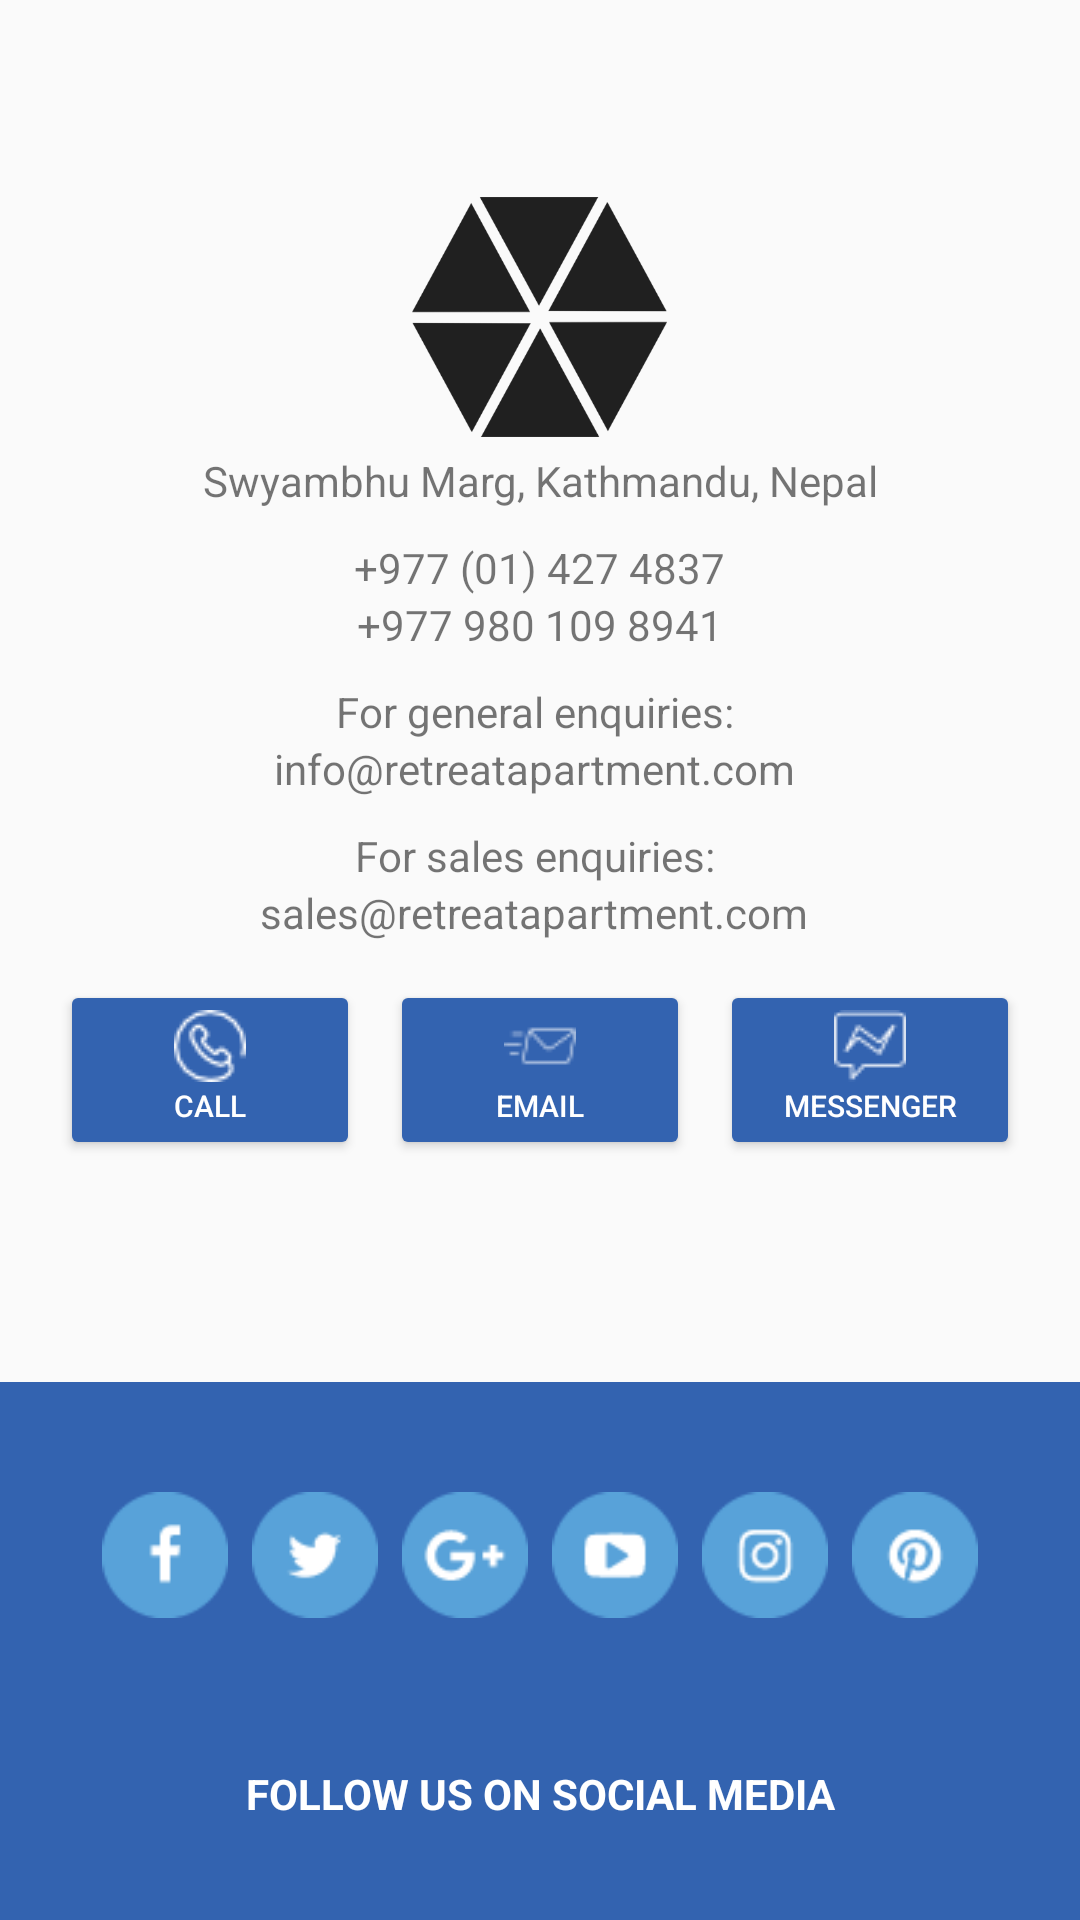

This screen was rendered from an Android layout file. Write that file and the resources it references.
<!-- AndroidManifest.xml: application theme AppTheme -->
<!-- res/layout/contactus_layout.xml -->
<?xml version="1.0" encoding="utf-8"?>
<LinearLayout xmlns:android="http://schemas.android.com/apk/res/android"
    xmlns:app="http://schemas.android.com/apk/res-auto"
    android:orientation="vertical"
    android:layout_width="match_parent"
    android:layout_height="match_parent">


    <ScrollView
        android:layout_width="match_parent"
        android:layout_height="match_parent"
        android:fillViewport="true">

        <LinearLayout
            android:layout_width="match_parent"
            android:layout_height="match_parent"
            android:gravity="center"
            android:orientation="vertical"
            android:weightSum="100">

            <LinearLayout
                android:layout_width="match_parent"
                android:layout_height="0dp"
                android:layout_weight="72"
                android:gravity="center"
                android:orientation="vertical">


                <ImageView
                    android:layout_width="85dp"
                    android:layout_height="80dp"
                    android:scaleType="fitXY"

                    android:src="@drawable/retreatlogo" />

                <TextView
                    android:id="@+id/place_id"
                    android:layout_width="wrap_content"
                    android:layout_height="wrap_content"
                    android:padding="5dp"
                    android:text="Swyambhu Marg, Kathmandu, Nepal"

                    android:textAlignment="center"
                    />

                <TextView
                    android:id="@+id/ph_no"

                    android:layout_width="wrap_content"
                    android:layout_height="wrap_content"
                    android:paddingTop="5dp"

                    android:text="+977 (01) 427 4837"
                    />

                <TextView
                    android:id="@+id/mobile_no"

                    android:layout_width="wrap_content"
                    android:layout_height="wrap_content"
                    android:paddingBottom="5dp"

                    android:text="+977 980 109 8941"
                     />

                <LinearLayout

                    android:layout_width="match_parent"
                    android:layout_height="wrap_content"
                    android:gravity="center"
                    android:orientation="vertical"
                    android:padding="5dp">

                    <TextView
                        android:id="@+id/generalenquiry"

                        android:layout_width="wrap_content"
                        android:layout_height="wrap_content"
                        android:text="For general enquiries: "

                        />

                    <TextView
                        android:id="@+id/link"

                        android:layout_width="wrap_content"
                        android:layout_height="wrap_content"
                        android:layout_centerInParent="true"

                        android:autoLink="web"
                        android:linksClickable="true"
                        android:text="info@retreatapartment.com "
                        />

                </LinearLayout>

                <LinearLayout

                    android:layout_width="match_parent"
                    android:layout_height="wrap_content"
                    android:gravity="center"
                    android:orientation="vertical"
                    android:padding="5dp">

                    <TextView
                        android:id="@+id/salesenquiry"

                        android:layout_width="wrap_content"
                        android:layout_height="wrap_content"
                        android:text="For sales enquiries: "

                        />

                    <TextView
                        android:id="@+id/link_sales"

                        android:layout_width="wrap_content"
                        android:layout_height="wrap_content"
                        android:layout_centerInParent="true"

                        android:autoLink="web"
                        android:linksClickable="true"
                        android:text="sales@retreatapartment.com "
                         />

                </LinearLayout>

                <LinearLayout
                    android:layout_width="match_parent"
                    android:layout_height="wrap_content"
                    android:gravity="center"
                    android:padding="8dp">

                    <Button
                        android:textSize="@dimen/contact_textsize"

                        android:id="@+id/call_btn"
                        android:layout_width="100dp"
                        android:layout_height="60dp"
                        android:drawableTop="@drawable/telephone"
                        android:text="call"
                        android:textColor="#ffffff"
                        android:theme="@style/MyButton" />

                    <Button
                        android:id="@+id/email_btn"
                        android:layout_width="100dp"
                        android:layout_height="60dp"
                        android:layout_marginLeft="10dp"
                        android:drawableTop="@drawable/mail"
                        android:text="Email"
                        android:textSize="@dimen/contact_textsize"

                        android:textColor="#ffffff"
                        android:theme="@style/MyButton"/>


                    <Button
                        android:id="@+id/messenger_btn"
                        android:layout_width="100dp"
                        android:layout_height="60dp"
                        android:layout_marginLeft="10dp"
                        android:drawableTop="@drawable/messengericon"
                        android:text="Messenger"
                        android:textSize="@dimen/contact_textsize"

                        android:textColor="#ffffff"
                        android:theme="@style/MyButton" />


                </LinearLayout>

            </LinearLayout>


            <LinearLayout
                android:layout_width="match_parent"
                android:layout_height="0dp"
                android:layout_weight="28"
                android:background="@color/primarybuttoncolor"
                android:gravity="center"
                android:orientation="vertical">



                <LinearLayout
                    android:layout_width="match_parent"

                    android:layout_height="wrap_content"
                    android:gravity="center_horizontal"
                    android:orientation="horizontal"
                    android:paddingBottom="45dp">

                    <ImageView
                        android:id="@+id/fb_icon"
                        android:layout_width="wrap_content"
                        android:layout_height="wrap_content"
                        android:padding="1dp"
                        android:src="@mipmap/fb" />

                    <ImageView
                        android:id="@+id/twiter_icon"
                        android:layout_width="wrap_content"
                        android:layout_height="wrap_content"
                        android:padding="1dp"
                        android:src="@mipmap/t" />

                    <ImageView
                        android:id="@+id/gplus_icon"
                        android:layout_width="wrap_content"
                        android:layout_height="wrap_content"
                        android:padding="1dp"
                        android:src="@mipmap/gplus" />

                    <ImageView
                        android:id="@+id/youtube_icon"
                        android:layout_width="wrap_content"
                        android:layout_height="wrap_content"
                        android:padding="1dp"
                        android:src="@mipmap/youtube" />

                    <ImageView
                        android:id="@+id/insta_icon"
                        android:layout_width="wrap_content"
                        android:layout_height="wrap_content"
                        android:padding="1dp"
                        android:src="@mipmap/i" />

                    <ImageView
                        android:id="@+id/p_icond"
                        android:layout_width="wrap_content"
                        android:layout_height="wrap_content"
                        android:padding="1dp"
                        android:src="@mipmap/p" />


                </LinearLayout>
                <TextView
                    android:layout_width="match_parent"
                    android:layout_height="wrap_content"
                    android:text="FOLLOW US ON SOCIAL MEDIA"
                    android:textAlignment="center"
                    android:textColor="@color/white"
                    android:textStyle="bold" />


            </LinearLayout>


        </LinearLayout>

    </ScrollView>


</LinearLayout>
<!-- resources referenced by this layout -->
<resources>
  <color name="primarybuttoncolor">#3363b0</color>
  <color name="white">#ffffff</color>
  <dimen name="contact_textsize">10dp</dimen>
  <!-- drawable mail: png bitmap (drawable-mdpi, 587 bytes) -->
  <!-- drawable messengericon: png bitmap (drawable-v21, 679 bytes) -->
  <!-- drawable retreatlogo: png bitmap (drawable-xhdpi, 15390 bytes) -->
  <!-- drawable telephone: png bitmap (drawable-mdpi, 800 bytes) -->
  <!-- mipmap fb: png bitmap (mipmap-hdpi, 2906 bytes) -->
  <!-- mipmap gplus: png bitmap (mipmap-hdpi, 3775 bytes) -->
  <!-- mipmap i: png bitmap (mipmap-hdpi, 3825 bytes) -->
  <!-- mipmap p: png bitmap (mipmap-hdpi, 4094 bytes) -->
  <!-- mipmap t: png bitmap (mipmap-hdpi, 3364 bytes) -->
  <!-- mipmap youtube: png bitmap (mipmap-hdpi, 3236 bytes) -->
  <style name="MyButton" parent="Theme.AppCompat.Light">
          <item name="colorControlHighlight">@color/secondarybuttoncolor</item>
          <item name="colorButtonNormal">@color/primarybuttoncolor</item>
      </style>
  <style name="AppTheme" parent="Theme.AppCompat.Light.NoActionBar">
          
          <item name="colorPrimary">@color/colorPrimary</item>
          <item name="colorPrimaryDark">@color/colorPrimaryDark</item>
          <item name="colorAccent">@color/colorAccent</item>
  
      </style>
  <color name="secondarybuttoncolor">#50000000</color>
  <color name="colorPrimary">#3363b0</color>
  <color name="colorPrimaryDark">#629eef</color>
  <color name="colorAccent">#3363b0</color>
</resources>
